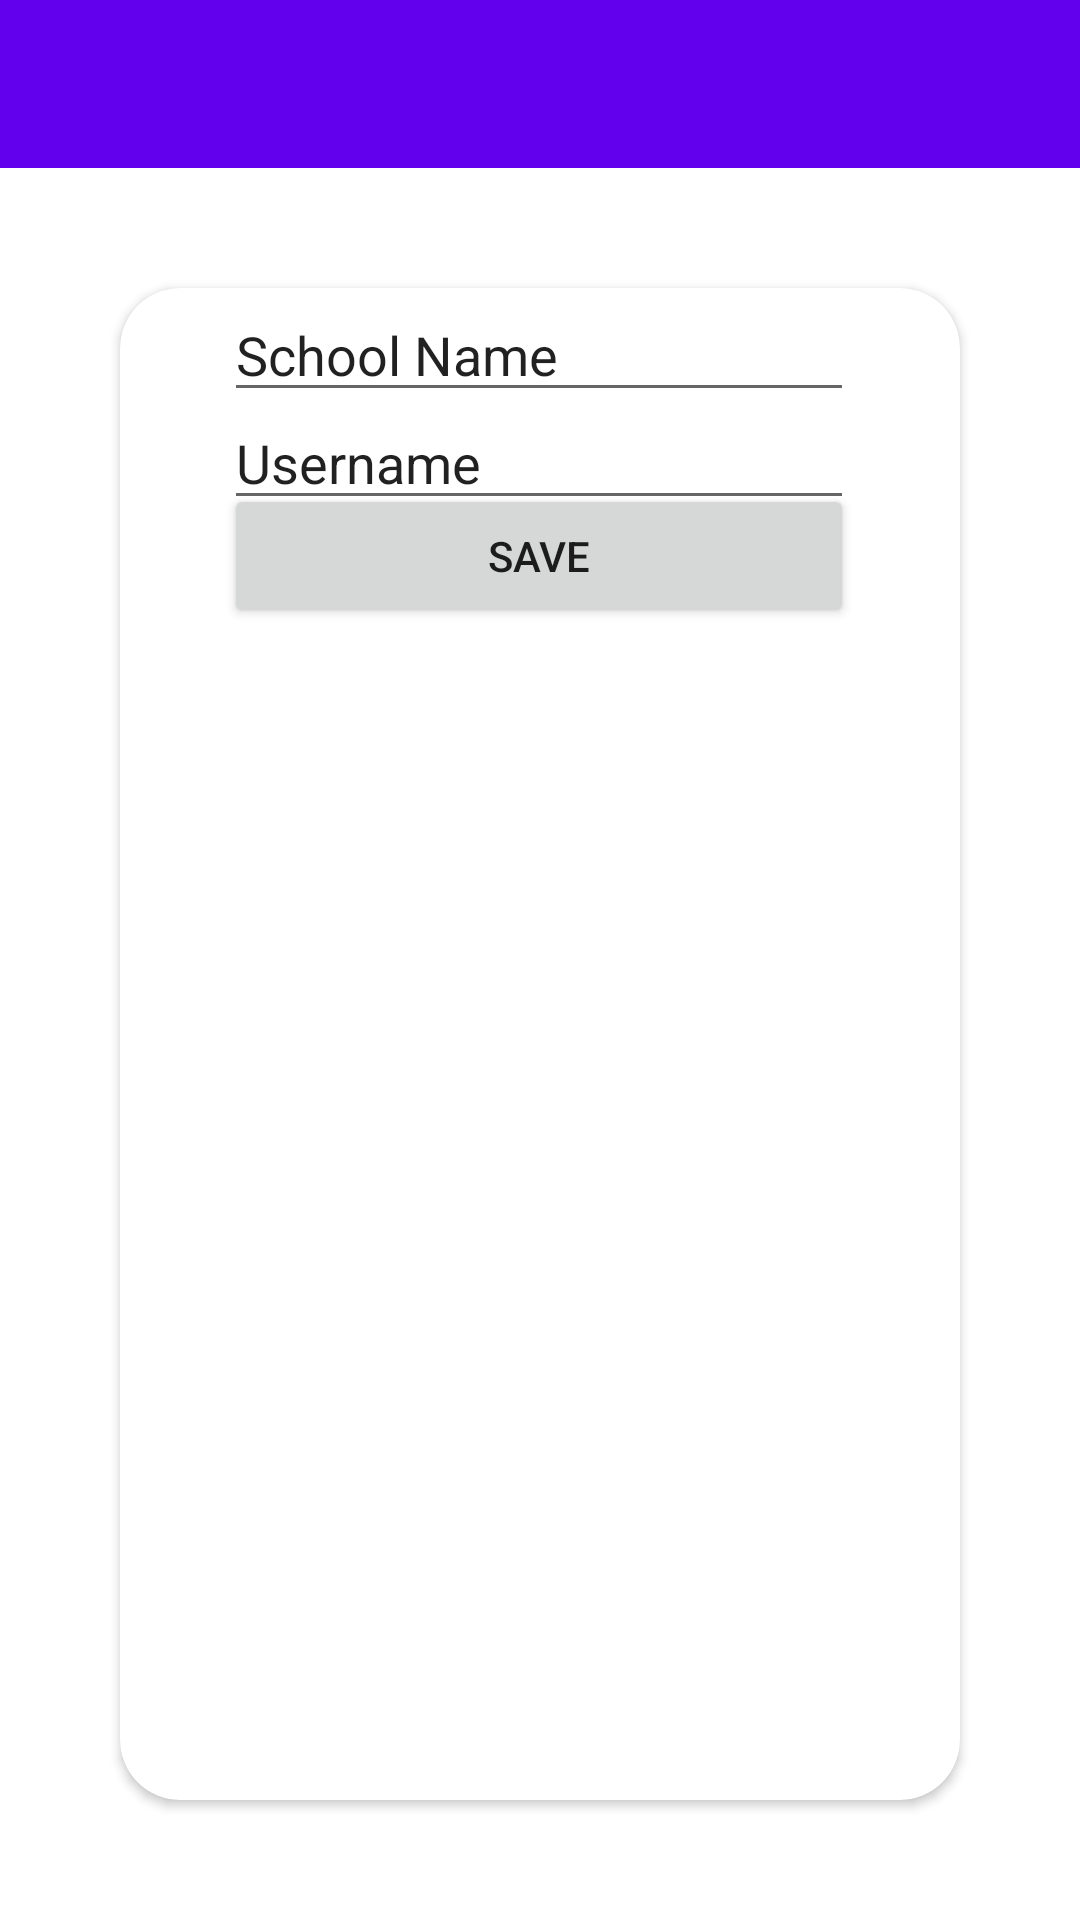

Reconstruct the res/layout file that produces this screen, plus the resources it refers to.
<!-- AndroidManifest.xml: application theme Theme.Project3 -->
<!-- res/layout/activity_setup.xml -->
<?xml version="1.0" encoding="utf-8"?>
<androidx.constraintlayout.widget.ConstraintLayout xmlns:android="http://schemas.android.com/apk/res/android"
    xmlns:app="http://schemas.android.com/apk/res-auto"
    xmlns:tools="http://schemas.android.com/tools"
    android:layout_width="match_parent"
    android:layout_height="match_parent"
    tools:context=".SetupActivity">

    <include
        android:id="@+id/app_bar"
        layout="@layout/main_appbar" />

    <androidx.cardview.widget.CardView
        android:layout_width="0dp"
        android:layout_height="0dp"
        android:layout_margin="40dp"
        app:cardCornerRadius="20dp"
        app:layout_constraintBottom_toBottomOf="parent"
        app:layout_constraintEnd_toEndOf="parent"
        app:layout_constraintStart_toStartOf="parent"
        app:layout_constraintTop_toBottomOf="@+id/app_bar">

        <androidx.constraintlayout.widget.ConstraintLayout
            android:layout_width="match_parent"
            android:layout_height="match_parent">

            <EditText
                android:id="@+id/inputUsername"
                android:layout_width="wrap_content"
                android:layout_height="wrap_content"
                android:layout_marginTop="36dp"
                android:ems="10"
                android:inputType="textPersonName"
                android:text="Username"
                app:layout_constraintEnd_toEndOf="parent"
                app:layout_constraintHorizontal_bias="0.495"
                app:layout_constraintStart_toStartOf="parent"
                app:layout_constraintTop_toTopOf="parent"
                tools:ignore="TouchTargetSizeCheck" />

            <EditText
                android:id="@+id/inputSchool"
                android:layout_width="wrap_content"
                android:layout_height="wrap_content"
                android:ems="10"
                android:inputType="textPersonName"
                android:text="School Name"
                app:layout_constraintEnd_toEndOf="parent"
                app:layout_constraintHorizontal_bias="0.495"
                app:layout_constraintStart_toStartOf="parent"
                tools:ignore="MissingConstraints,TouchTargetSizeCheck"
                tools:layout_editor_absoluteY="94dp" />

            <Button
                android:id="@+id/btnSave"
                android:layout_width="0dp"
                android:layout_height="wrap_content"
                android:layout_marginTop="24dp"
                android:text="Save"
                app:layout_constraintEnd_toEndOf="@+id/inputSchool"
                app:layout_constraintHorizontal_bias="0.0"
                app:layout_constraintStart_toStartOf="@+id/inputSchool"
                app:layout_constraintTop_toBottomOf="@+id/inputSchool" />
        </androidx.constraintlayout.widget.ConstraintLayout>
    </androidx.cardview.widget.CardView>

</androidx.constraintlayout.widget.ConstraintLayout>
<!-- res/layout/main_appbar.xml (included above) -->
<?xml version="1.0" encoding="utf-8"?>
<androidx.appcompat.widget.Toolbar xmlns:android="http://schemas.android.com/apk/res/android"
    android:layout_width="match_parent"
    android:layout_height="?attr/actionBarSize"
    android:background="@color/colorPrimary"
    android:theme="@style/ThemeOverlay.AppCompat.Dark.ActionBar"
    android:id="@+id/app_bar">


</androidx.appcompat.widget.Toolbar>
<!-- resources referenced by this layout -->
<resources>
  <color name="colorPrimary">#6200EE</color>
  <style name="Theme.Project3" parent="Theme.MaterialComponents.DayNight.NoActionBar">
          
          <item name="colorPrimary">@color/purple_500</item>
          <item name="colorPrimaryVariant">@color/purple_700</item>
          <item name="colorOnPrimary">@color/white</item>
          
          <item name="colorSecondary">@color/teal_200</item>
          <item name="colorSecondaryVariant">@color/teal_700</item>
          <item name="colorOnSecondary">@color/black</item>
          
          <item name="android:statusBarColor" tools:targetApi="l">?attr/colorPrimaryVariant</item>
          
      </style>
  <color name="purple_500">#FF6200EE</color>
  <color name="purple_700">#FF3700B3</color>
  <color name="white">#FFFFFFFF</color>
  <color name="teal_200">#FF03DAC5</color>
  <color name="teal_700">#FF018786</color>
  <color name="black">#FF000000</color>
</resources>
